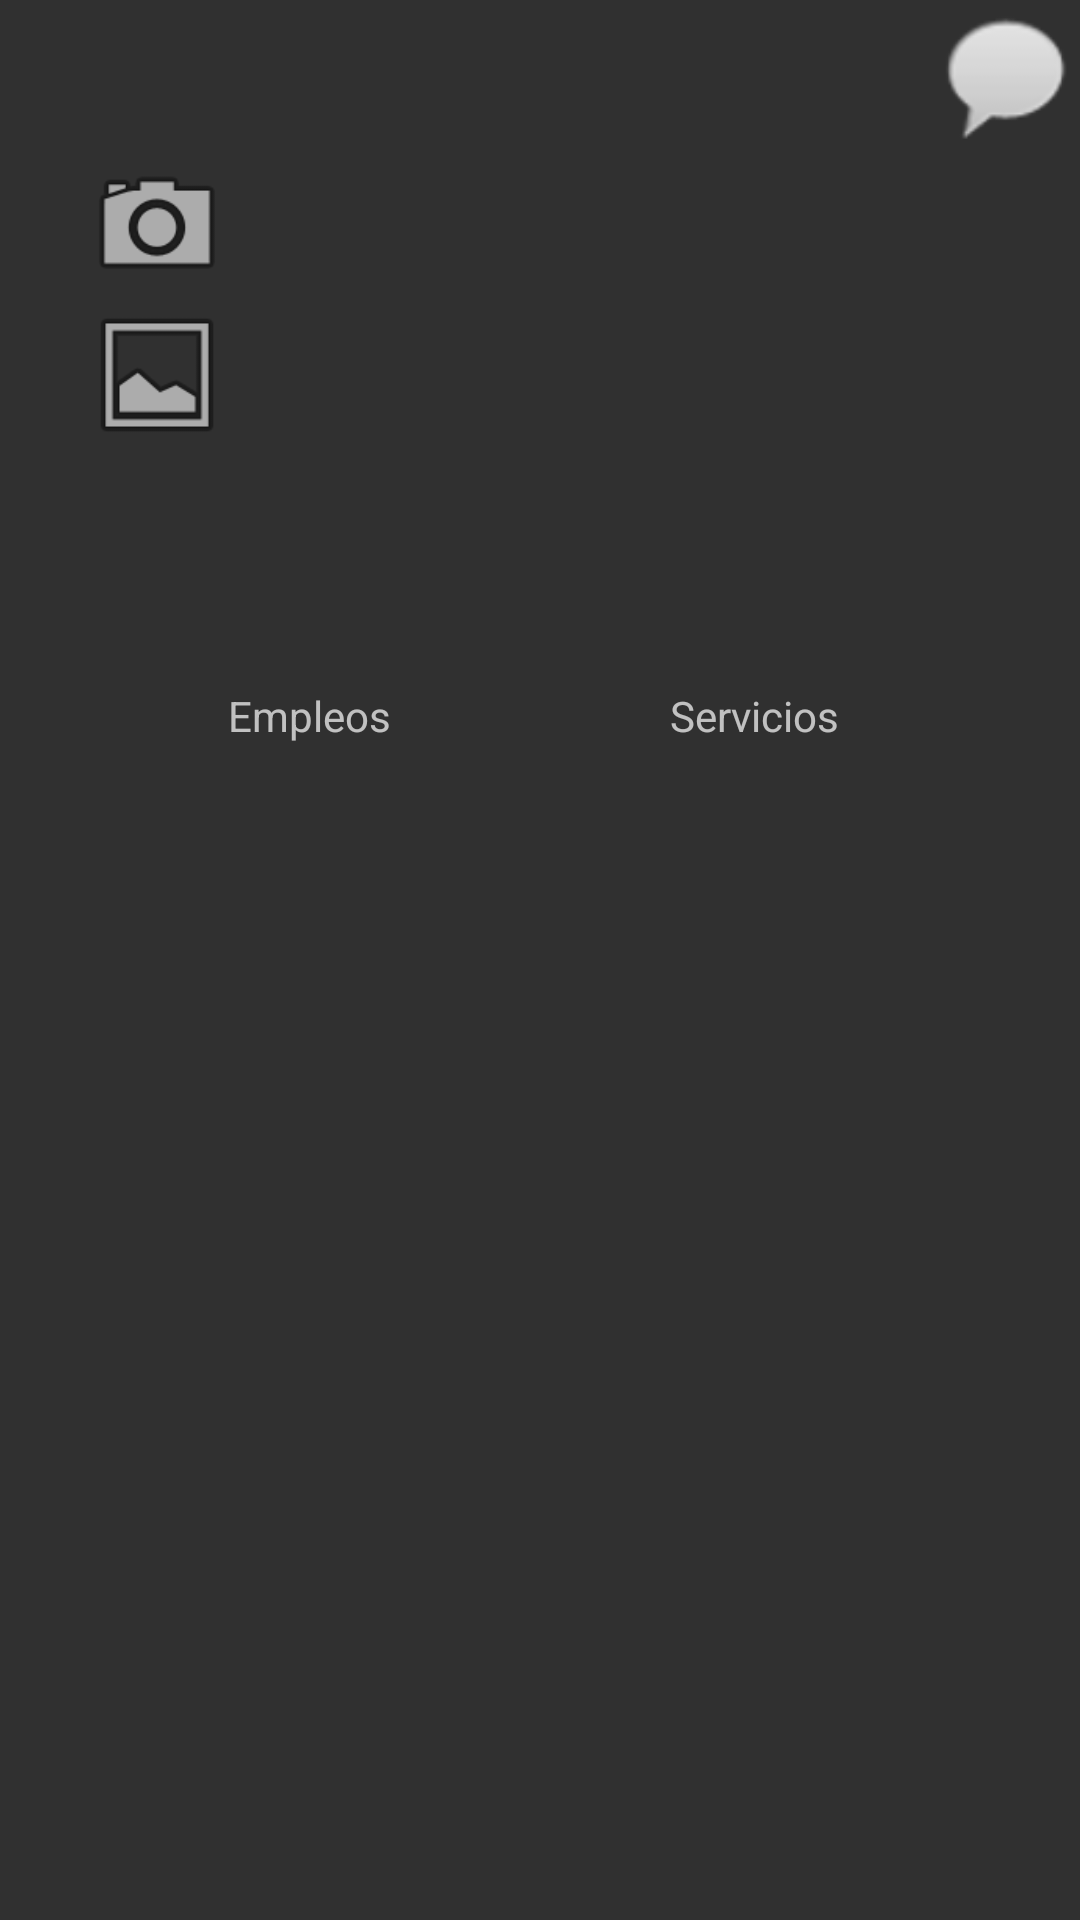

Reconstruct the res/layout file that produces this screen, plus the resources it refers to.
<!-- AndroidManifest.xml: application theme TemaDASNoActionBar -->
<!-- res/layout/fragment_mostrar_perfil.xml -->
<?xml version="1.0" encoding="utf-8"?>
<androidx.constraintlayout.widget.ConstraintLayout xmlns:android="http://schemas.android.com/apk/res/android"
    xmlns:app="http://schemas.android.com/apk/res-auto"
    xmlns:tools="http://schemas.android.com/tools"
    android:layout_width="match_parent"
    android:layout_height="match_parent">

    <ImageView
        android:id="@+id/imagen2"
        android:layout_width="150dp"
        android:layout_height="150dp"
        app:layout_constraintEnd_toEndOf="parent"
        app:layout_constraintHorizontal_bias="0.498"
        app:layout_constraintStart_toStartOf="parent"
        app:layout_constraintTop_toTopOf="parent"
        tools:srcCompat="@drawable/user_icon" />

    <TextView
        android:id="@+id/nombre2"
        android:layout_width="wrap_content"
        android:layout_height="wrap_content"
        android:layout_marginTop="20dp"
        app:layout_constraintEnd_toEndOf="parent"
        app:layout_constraintStart_toStartOf="parent"
        app:layout_constraintTop_toBottomOf="@+id/imagen2" />

    <ImageView
        android:id="@+id/contactar3"
        android:layout_width="50dp"
        android:layout_height="50dp"
        android:contentDescription="@string/contentdescription"
        android:onClick="contactar"
        app:layout_constraintEnd_toEndOf="parent"
        app:layout_constraintTop_toTopOf="parent"
        app:srcCompat="@android:drawable/sym_action_chat" />

    <TextView
        android:id="@+id/empleos"
        android:layout_width="wrap_content"
        android:layout_height="wrap_content"
        android:layout_marginStart="76dp"
        android:layout_marginLeft="76dp"
        android:layout_marginTop="40dp"
        android:text="@string/empleos"
        app:layout_constraintStart_toStartOf="parent"
        app:layout_constraintTop_toBottomOf="@+id/nombre2" />

    <TextView
        android:id="@+id/servicios"
        android:layout_width="wrap_content"
        android:layout_height="wrap_content"
        android:layout_marginTop="40dp"
        android:layout_marginEnd="80dp"
        android:layout_marginRight="80dp"
        android:text="@string/servicios"
        app:layout_constraintEnd_toEndOf="parent"
        app:layout_constraintTop_toBottomOf="@+id/nombre2" />

    <ListView
        android:id="@+id/listaEmpleos"
        android:layout_width="125dp"
        android:layout_height="200dp"
        android:layout_marginStart="40dp"
        android:layout_marginLeft="40dp"
        android:layout_marginTop="20dp"
        app:layout_constraintStart_toStartOf="parent"
        app:layout_constraintTop_toBottomOf="@+id/empleos" />

    <ListView
        android:id="@+id/listaServicios"
        android:layout_width="125dp"
        android:layout_height="200dp"
        android:layout_marginTop="20dp"
        android:layout_marginEnd="40dp"
        android:layout_marginRight="40dp"
        app:layout_constraintEnd_toEndOf="parent"
        app:layout_constraintTop_toBottomOf="@+id/servicios" />

    <ImageView
        android:id="@+id/userIcon2"
        android:layout_width="50dp"
        android:layout_height="50dp"
        app:layout_constraintEnd_toStartOf="@+id/imagen2"
        app:layout_constraintStart_toStartOf="parent"
        app:layout_constraintTop_toTopOf="parent"
        app:srcCompat="@drawable/user_icon" />

    <ImageView
        android:id="@+id/cameraIcon"
        android:layout_width="50dp"
        android:layout_height="50dp"
        app:layout_constraintEnd_toStartOf="@+id/imagen2"
        app:layout_constraintStart_toStartOf="parent"
        app:layout_constraintTop_toBottomOf="@+id/userIcon2"
        app:srcCompat="@android:drawable/ic_menu_camera" />

    <ImageView
        android:id="@+id/galleryIcon"
        android:layout_width="50dp"
        android:layout_height="50dp"
        app:layout_constraintEnd_toStartOf="@+id/imagen2"
        app:layout_constraintStart_toStartOf="parent"
        app:layout_constraintTop_toBottomOf="@+id/cameraIcon"
        app:srcCompat="@android:drawable/ic_menu_gallery" />
</androidx.constraintlayout.widget.ConstraintLayout>
<!-- resources referenced by this layout -->
<resources>
  <string name="contentdescription">contentDescription</string>
  <string name="empleos">Empleos</string>
  <string name="servicios">Servicios</string>
  <style name="TemaDASNoActionBar" parent="Theme.AppCompat.NoActionBar">
          <item name="colorPrimary">#00FF00</item>
          <item name="colorPrimaryDark">#FFFFFF</item>
          <item name="colorAccent">#FFC300</item>
      </style>
</resources>
